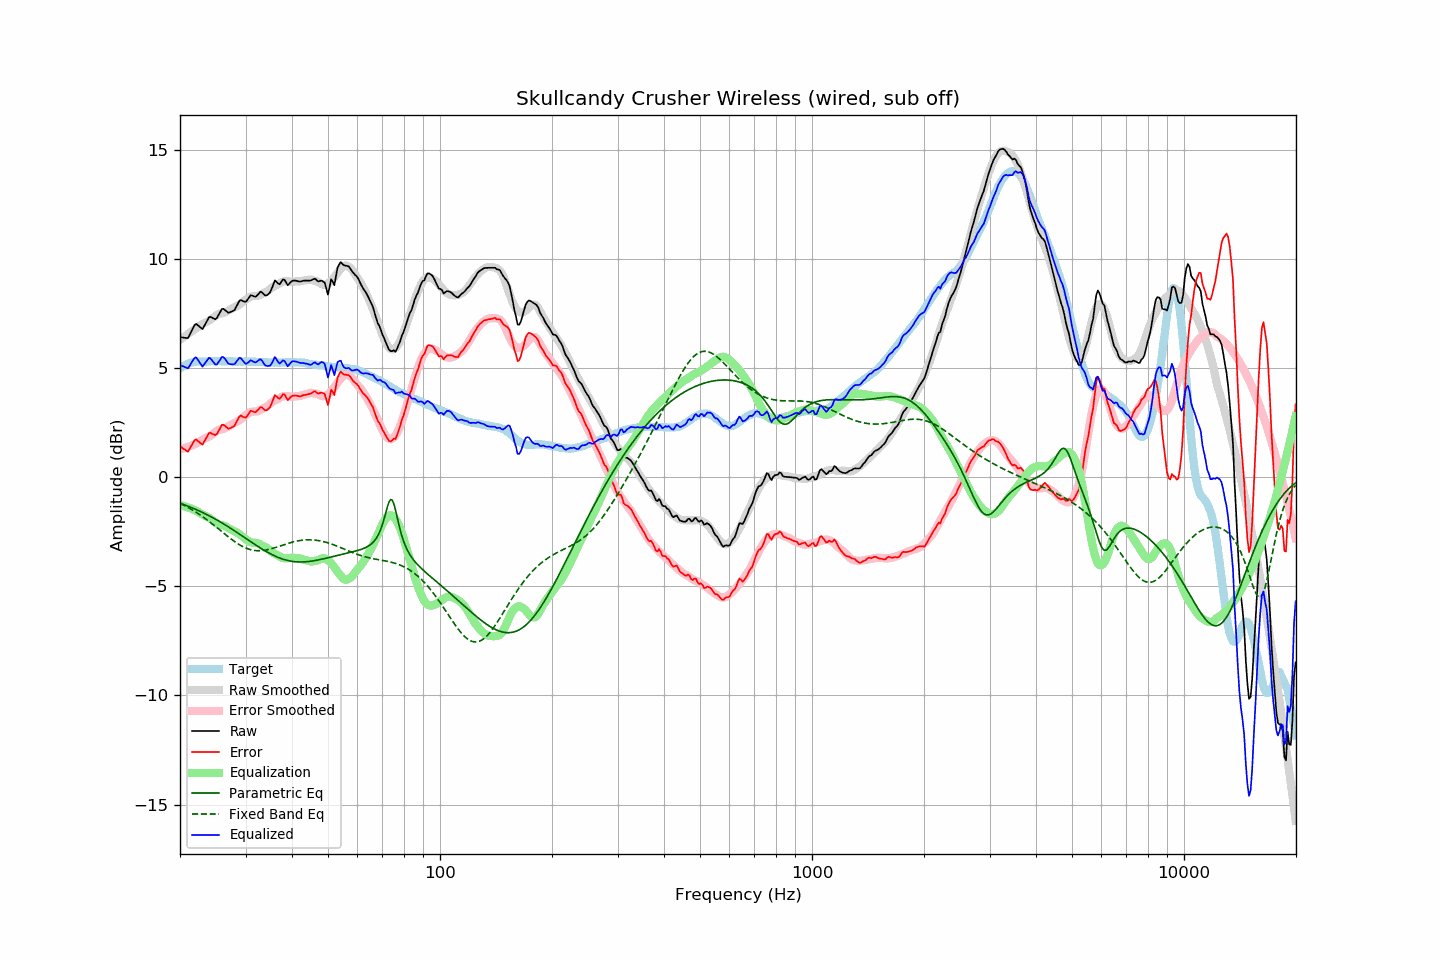

Data behind this chart, as committed beside it:
frequency, raw, error, smoothed, error_smoothed, equalization, parametric_eq, fixed_band_eq, equalized_raw, equalized_smoothed, target
20.00, 6.42, 1.43, 6.29, 1.28, -1.28, -1.19, -1.20, 5.14, 5.02, 4.99
20.20, 6.41, 1.37, 6.35, 1.30, -1.30, -1.22, -1.23, 5.11, 5.05, 5.04
20.40, 6.40, 1.31, 6.40, 1.32, -1.32, -1.24, -1.27, 5.08, 5.09, 5.09
20.61, 6.39, 1.27, 6.46, 1.34, -1.34, -1.27, -1.31, 5.05, 5.12, 5.12
20.81, 6.38, 1.21, 6.51, 1.36, -1.36, -1.30, -1.35, 5.01, 5.15, 5.17
21.02, 6.38, 1.17, 6.57, 1.39, -1.39, -1.33, -1.39, 4.99, 5.18, 5.21
21.23, 6.53, 1.30, 6.62, 1.41, -1.41, -1.36, -1.43, 5.11, 5.20, 5.23
21.44, 6.68, 1.43, 6.67, 1.44, -1.44, -1.39, -1.47, 5.24, 5.23, 5.25
21.66, 6.82, 1.56, 6.72, 1.47, -1.47, -1.42, -1.52, 5.35, 5.25, 5.26
21.87, 6.97, 1.69, 6.77, 1.50, -1.50, -1.45, -1.56, 5.46, 5.27, 5.27
22.09, 7.02, 1.73, 6.82, 1.54, -1.54, -1.48, -1.61, 5.49, 5.28, 5.29
22.31, 6.96, 1.66, 6.87, 1.57, -1.57, -1.51, -1.65, 5.39, 5.29, 5.30
22.54, 6.91, 1.60, 6.93, 1.63, -1.63, -1.55, -1.70, 5.28, 5.30, 5.30
22.76, 6.84, 1.54, 6.98, 1.67, -1.67, -1.58, -1.75, 5.17, 5.30, 5.30
22.99, 6.79, 1.49, 7.02, 1.71, -1.71, -1.62, -1.80, 5.07, 5.31, 5.29
23.22, 6.92, 1.62, 7.06, 1.75, -1.75, -1.65, -1.86, 5.17, 5.31, 5.29
23.45, 7.05, 1.75, 7.09, 1.78, -1.78, -1.69, -1.91, 5.26, 5.31, 5.29
23.69, 7.18, 1.88, 7.12, 1.82, -1.82, -1.73, -1.97, 5.37, 5.31, 5.30
23.92, 7.33, 2.02, 7.17, 1.86, -1.86, -1.76, -2.02, 5.47, 5.31, 5.30
24.16, 7.35, 2.03, 7.22, 1.91, -1.91, -1.80, -2.08, 5.44, 5.31, 5.31
24.40, 7.30, 1.98, 7.27, 1.96, -1.96, -1.84, -2.13, 5.35, 5.31, 5.32
24.65, 7.27, 1.96, 7.33, 2.02, -2.02, -1.88, -2.19, 5.25, 5.31, 5.31
24.89, 7.24, 1.93, 7.39, 2.08, -2.08, -1.92, -2.25, 5.16, 5.31, 5.31
25.14, 7.30, 1.99, 7.44, 2.13, -2.13, -1.96, -2.31, 5.17, 5.31, 5.31
25.39, 7.44, 2.12, 7.48, 2.16, -2.16, -2.00, -2.37, 5.27, 5.31, 5.32
25.65, 7.56, 2.25, 7.50, 2.19, -2.19, -2.05, -2.43, 5.38, 5.31, 5.32
25.91, 7.70, 2.39, 7.51, 2.20, -2.20, -2.09, -2.49, 5.51, 5.31, 5.31
26.16, 7.71, 2.41, 7.52, 2.21, -2.21, -2.13, -2.55, 5.50, 5.31, 5.31
26.43, 7.66, 2.35, 7.55, 2.24, -2.24, -2.18, -2.61, 5.42, 5.31, 5.31
26.69, 7.60, 2.29, 7.59, 2.28, -2.28, -2.22, -2.67, 5.32, 5.31, 5.31
26.96, 7.54, 2.22, 7.63, 2.33, -2.33, -2.27, -2.73, 5.21, 5.31, 5.32
27.23, 7.56, 2.24, 7.68, 2.37, -2.37, -2.32, -2.79, 5.18, 5.31, 5.31
27.50, 7.59, 2.27, 7.72, 2.41, -2.41, -2.36, -2.84, 5.17, 5.31, 5.31
27.77, 7.62, 2.31, 7.75, 2.45, -2.45, -2.41, -2.90, 5.17, 5.30, 5.30
28.05, 7.67, 2.36, 7.79, 2.48, -2.48, -2.46, -2.95, 5.18, 5.30, 5.30
28.33, 7.81, 2.51, 7.82, 2.52, -2.52, -2.51, -3.00, 5.29, 5.30, 5.29
28.62, 7.94, 2.65, 7.87, 2.56, -2.56, -2.56, -3.05, 5.38, 5.30, 5.29
28.90, 8.09, 2.79, 7.91, 2.61, -2.61, -2.61, -3.10, 5.47, 5.30, 5.30
29.19, 8.12, 2.83, 7.97, 2.67, -2.67, -2.66, -3.14, 5.45, 5.30, 5.29
29.48, 8.08, 2.77, 8.02, 2.73, -2.73, -2.71, -3.18, 5.35, 5.30, 5.31
29.78, 8.05, 2.75, 8.08, 2.79, -2.79, -2.76, -3.21, 5.26, 5.30, 5.30
30.08, 8.04, 2.73, 8.14, 2.85, -2.85, -2.81, -3.25, 5.19, 5.30, 5.31
30.38, 8.13, 2.84, 8.20, 2.90, -2.90, -2.86, -3.28, 5.23, 5.30, 5.30
30.68, 8.24, 2.94, 8.24, 2.95, -2.95, -2.91, -3.30, 5.29, 5.29, 5.29
30.99, 8.33, 3.04, 8.27, 2.98, -2.98, -2.96, -3.32, 5.36, 5.29, 5.29
31.30, 8.32, 3.02, 8.29, 3.00, -3.00, -3.01, -3.34, 5.32, 5.29, 5.29
31.61, 8.29, 3.00, 8.30, 3.01, -3.01, -3.05, -3.35, 5.28, 5.29, 5.29
31.93, 8.27, 2.98, 8.30, 3.01, -3.01, -3.10, -3.36, 5.25, 5.29, 5.29
32.24, 8.33, 3.05, 8.30, 3.02, -3.02, -3.15, -3.37, 5.31, 5.28, 5.28
32.57, 8.40, 3.12, 8.32, 3.04, -3.04, -3.20, -3.37, 5.36, 5.28, 5.29
32.89, 8.50, 3.21, 8.36, 3.09, -3.09, -3.25, -3.37, 5.41, 5.28, 5.28
33.22, 8.47, 3.20, 8.40, 3.13, -3.13, -3.29, -3.36, 5.34, 5.27, 5.27
33.55, 8.39, 3.12, 8.44, 3.17, -3.17, -3.34, -3.36, 5.23, 5.27, 5.27
33.89, 8.33, 3.07, 8.47, 3.20, -3.20, -3.38, -3.34, 5.13, 5.27, 5.26
34.23, 8.34, 3.07, 8.50, 3.24, -3.24, -3.42, -3.33, 5.10, 5.26, 5.27
34.57, 8.40, 3.14, 8.55, 3.29, -3.29, -3.46, -3.31, 5.10, 5.26, 5.26
34.92, 8.46, 3.21, 8.62, 3.36, -3.36, -3.50, -3.30, 5.10, 5.26, 5.25
35.27, 8.62, 3.37, 8.68, 3.42, -3.42, -3.54, -3.28, 5.20, 5.25, 5.25
35.62, 8.81, 3.56, 8.72, 3.47, -3.47, -3.58, -3.25, 5.35, 5.25, 5.25
35.97, 9.01, 3.77, 8.76, 3.51, -3.51, -3.61, -3.23, 5.51, 5.25, 5.25
... 635 more rows
